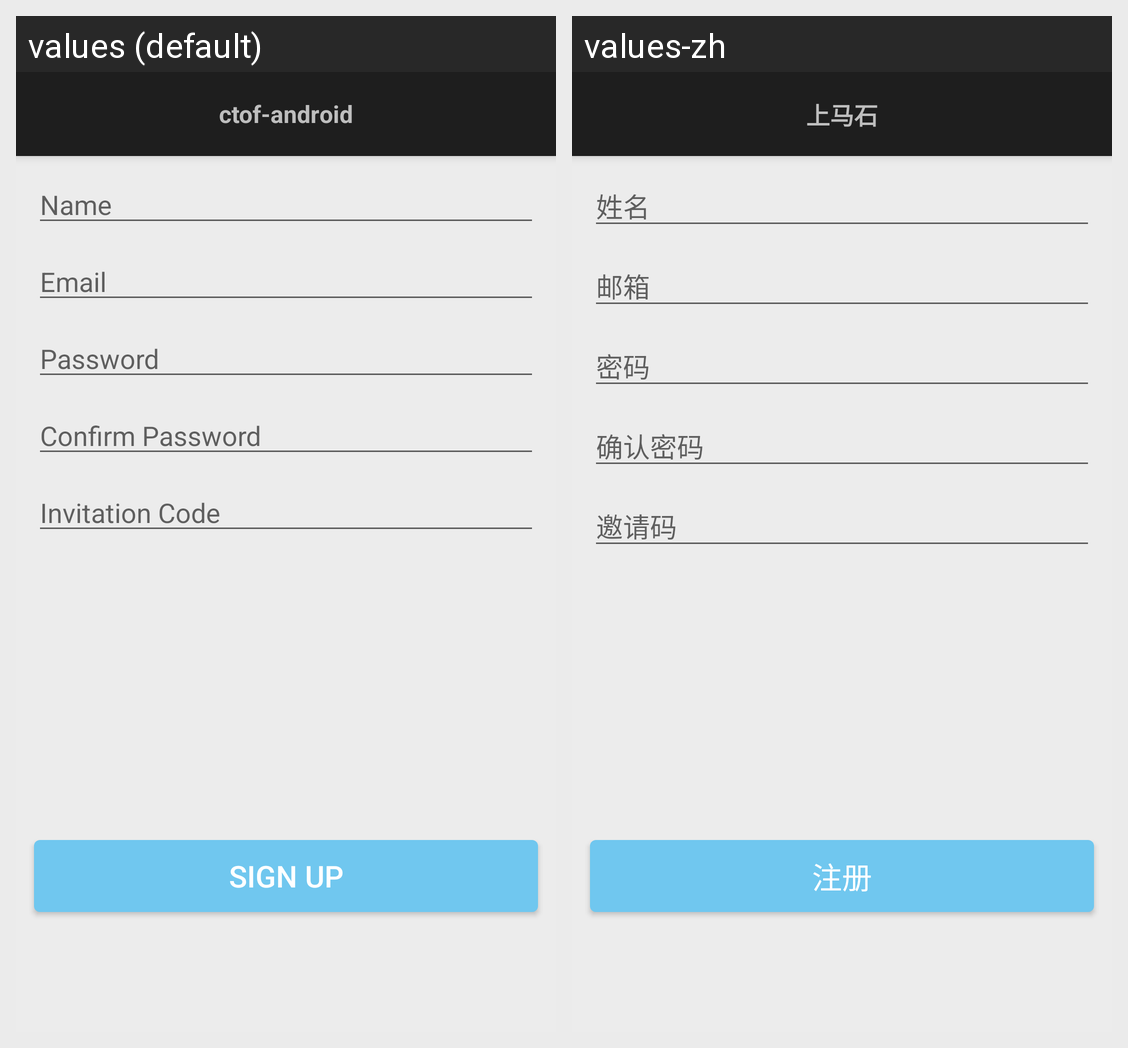

Locale-by-locale string values for the Android screen shown in this grid:
Android screen res/layout/activity_expert_signup.xml rendered under 2 locales, left to right: values (default), values-zh. Device: Nexus 5 (rendered at 1080×1920; each locale shown at half size, 540×960, under a caption strip naming it); theme AppTheme.
Strings drawn on this screen, with the default value and each locale's value (text and hints the layout hard-codes, and strings that could not be matched under every locale, appear in the picture but are not listed):

name
  values: Name
  values-zh: 姓名

email
  values: Email
  values-zh: 邮箱

password
  values: Password
  values-zh: 密码

confirm_password
  values: Confirm Password
  values-zh: 确认密码

invitation_code
  values: Invitation Code
  values-zh: 邀请码

sign_up
  values: Sign Up
  values-zh: 注册

app_name
  values: ctof-android
  values-zh: 上马石
